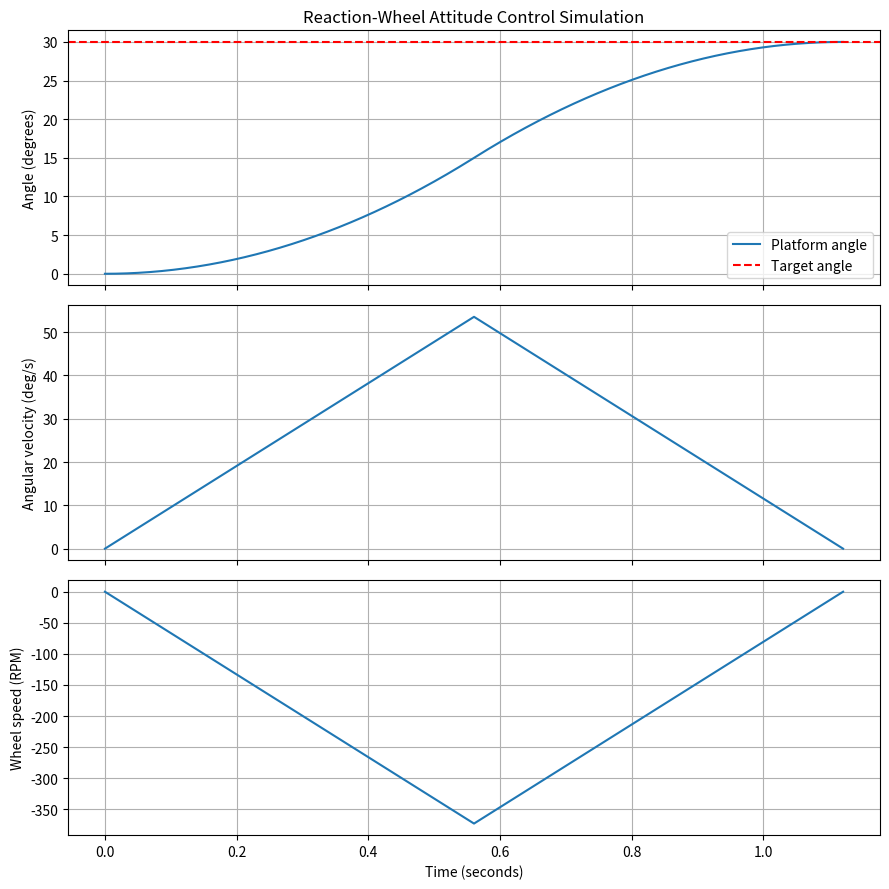

Generate this figure with matplotlib:

import math
import matplotlib.pyplot as plt

# ==========================================
# 1. SYSTEM PARAMETERS
# ==========================================

# Moment of inertia of the platform (kg*m^2)
J_platform = 0.003

# Moment of inertia of the reaction wheel (kg*m^2)
J_wheel = 0.0000735

# Magnitude of motor torque (N*m)
motor_torque = 0.005

# Desired platform rotation (degrees)
target_angle = 30

# Convert degrees to radians for calculations
target_rad = math.radians(target_angle)


# ==========================================
# 2. CALCULATE MANEUVER TIME
# ==========================================

# Reaction torque acts opposite to motor torque.
# Magnitude of platform angular acceleration:
alpha = motor_torque / J_platform

# For an ideal maneuver:
# Accelerate for half the time, then brake for
# an equal amount of time.
#
# Total rotation = alpha * half_time^2

half_time = math.sqrt(target_rad / alpha)
total_time = 2 * half_time

print(f"Total maneuver time: {total_time:.3f} s")


# ==========================================
# 3. INITIAL CONDITIONS
# ==========================================

# Platform starts at 0 degrees and at rest
theta = 0.0            # Platform angle (rad)
omega = 0.0            # Platform angular speed (rad/s)

# Wheel speed relative to the platform
wheel_speed = 0.0      # rad/s

# Simulation settings
steps = 1000
dt = total_time / steps

# Lists for storing results
times = []
angles = []
velocities = []
wheel_speeds = []


# ==========================================
# 4. SIMULATION LOOP
# ==========================================

for i in range(steps + 1):

    time = i * dt

    # Record current state
    times.append(time)
    angles.append(math.degrees(theta))
    velocities.append(math.degrees(omega))

    # Convert wheel speed from rad/s to RPM
    wheel_speeds.append(wheel_speed * 60 / (2 * math.pi))

    if i == steps:
        break

    # First half: accelerate platform toward +30 degrees
    # Second half: brake platform to zero angular speed
    #
    # Motor and platform experience opposite torques.

    if i < steps / 2:
        torque = -motor_torque
    else:
        torque = motor_torque

    # Platform angular acceleration (rad/s^2)
    alpha_platform = -torque / J_platform

    # Wheel acceleration relative to the platform
    alpha_wheel = torque * (1 / J_wheel + 1 / J_platform)

    # Update angular position using constant acceleration
    theta += omega * dt + 0.5 * alpha_platform * dt**2

    # Update platform angular velocity
    omega += alpha_platform * dt

    # Update reaction-wheel speed
    wheel_speed += alpha_wheel * dt


# ==========================================
# 5. PLOT RESULTS
# ==========================================

fig, axes = plt.subplots(3, 1, figsize=(9, 9), sharex=True)

# Plot 1: Platform angle
axes[0].plot(times, angles, label="Platform angle")
axes[0].axhline(target_angle, color="red",
                linestyle="--", label="Target angle")
axes[0].set_ylabel("Angle (degrees)")
axes[0].set_title("Reaction-Wheel Attitude Control Simulation")
axes[0].legend()
axes[0].grid(True)

# Plot 2: Platform angular velocity
axes[1].plot(times, velocities)
axes[1].set_ylabel("Angular velocity (deg/s)")
axes[1].grid(True)

# Plot 3: Reaction-wheel speed
axes[2].plot(times, wheel_speeds)
axes[2].set_ylabel("Wheel speed (RPM)")
axes[2].set_xlabel("Time (seconds)")
axes[2].grid(True)

plt.tight_layout()
plt.show()


# ==========================================
# 6. FINAL RESULTS
# ==========================================

print(f"Final angle: {math.degrees(theta):.2f} degrees")
print(f"Final angular velocity: {math.degrees(omega):.3f} deg/s")
print(f"Maximum wheel speed: {max(abs(v) for v in wheel_speeds):.1f} RPM")
